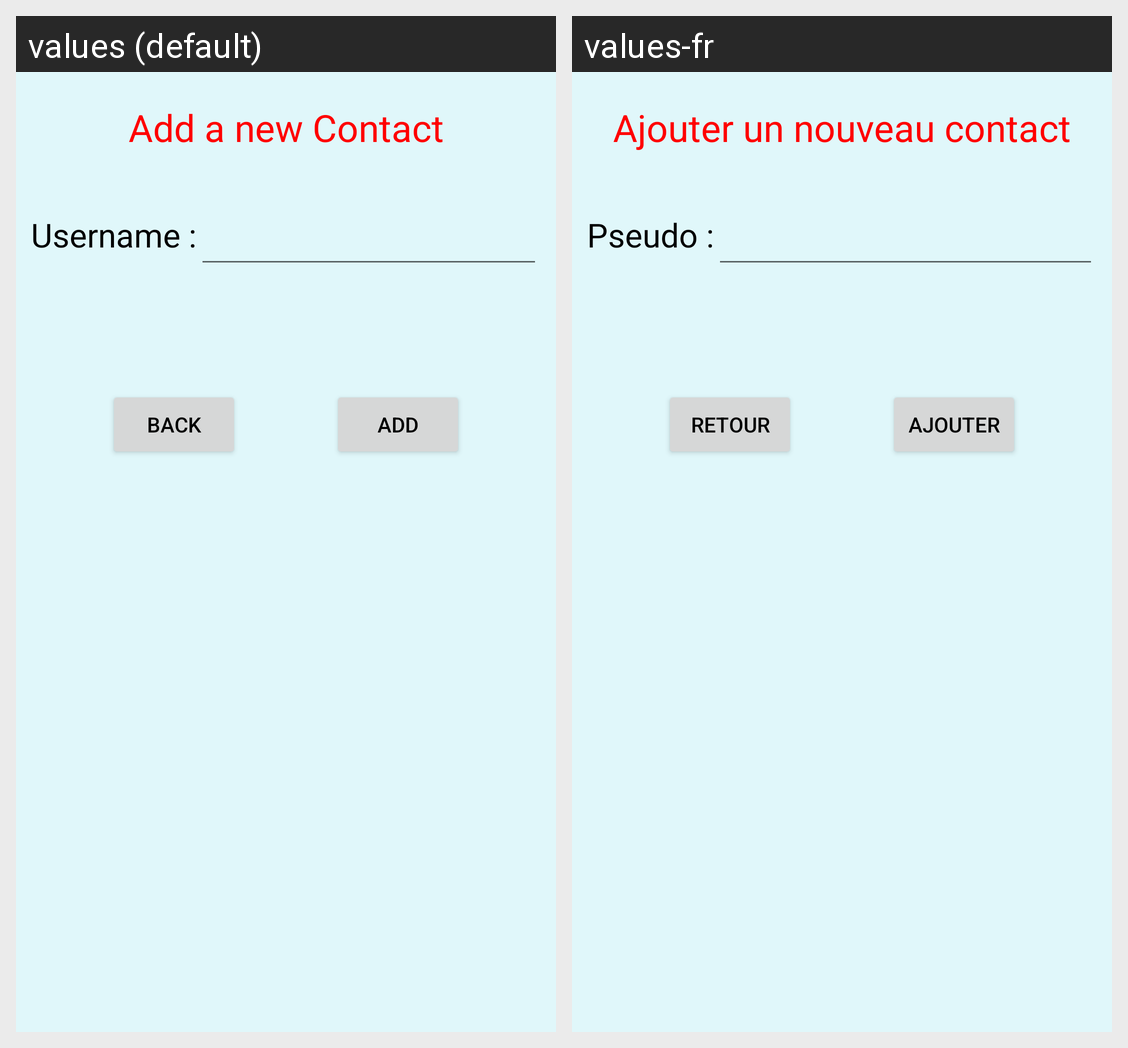

For this localized Android screen grid, give each drawn string resource with its value in every locale shown.
Android screen res/layout/activity_add__contact.xml rendered under 2 locales, left to right: values (default), values-fr. Device: Nexus 5 (rendered at 1080×1920; each locale shown at half size, 540×960, under a caption strip naming it); theme AppTheme.
Strings drawn on this screen, with the default value and each locale's value (text and hints the layout hard-codes, and strings that could not be matched under every locale, appear in the picture but are not listed):

AddCont
  values: Add a new Contact
  values-fr: Ajouter un nouveau contact

pseudo
  values: Username :
  values-fr: Pseudo :

add
  values: Add
  values-fr: Ajouter

back
  values: Back
  values-fr: Retour
